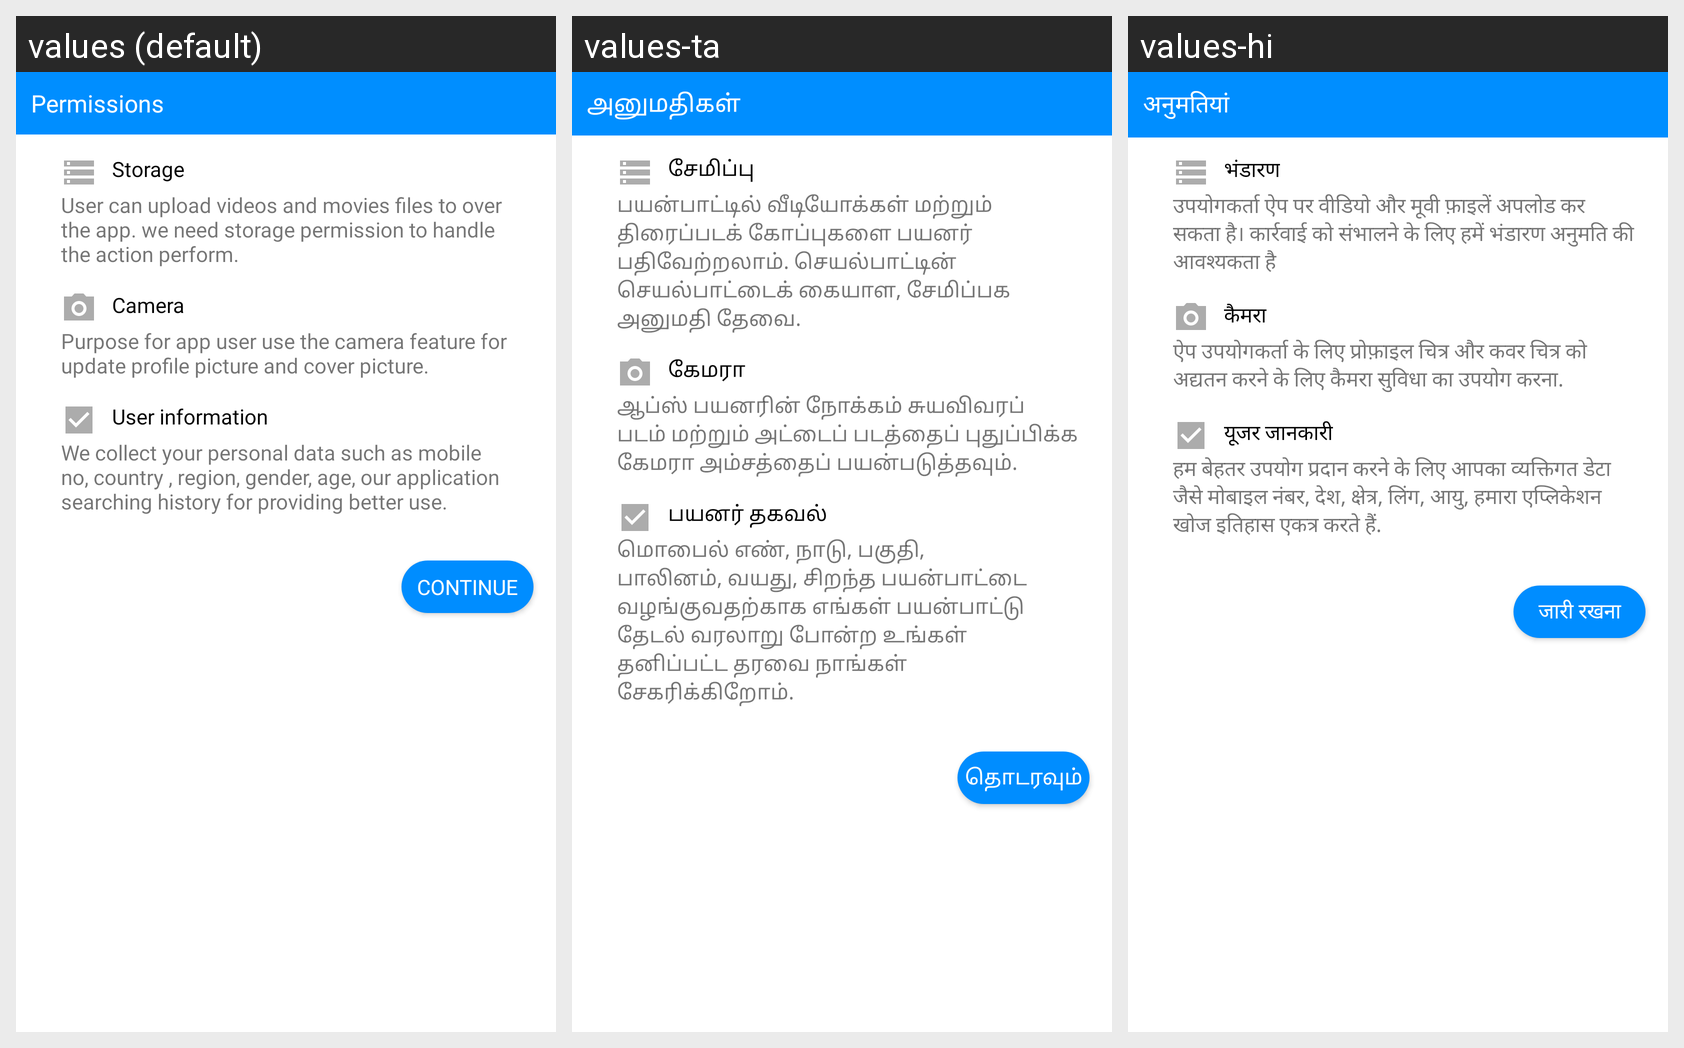

For this localized Android screen grid, give each drawn string resource with its value in every locale shown.
Android screen res/layout/model_permission.xml rendered under 3 locales, left to right: values (default), values-ta, values-hi. Device: Nexus 5 (rendered at 1080×1920; each locale shown at half size, 540×960, under a caption strip naming it); theme Theme.AppCompat.Light.NoActionBar.
Strings drawn on this screen, with the default value and each locale's value (text and hints the layout hard-codes, and strings that could not be matched under every locale, appear in the picture but are not listed):

permissions
  values: Permissions
  values-ta: அனுமதிகள்
  values-hi: अनुमतियां

storage
  values: Storage
  values-ta: சேமிப்பு
  values-hi: भंडारण

get_start_storage_permission
  values: User can upload videos and movies files to over the app. we need storage permission to handle the action perform.
  values-ta: பயன்பாட்டில் வீடியோக்கள் மற்றும் திரைப்படக் கோப்புகளை பயனர் பதிவேற்றலாம். செயல்பாட்டின் செயல்பாட்டைக் கையாள, சேமிப்பக அனுமதி தேவை.
  values-hi: उपयोगकर्ता ऐप पर वीडियो और मूवी फ़ाइलें अपलोड कर सकता है। कार्रवाई को संभालने के लिए हमें भंडारण अनुमति की आवश्यकता है

camera
  values: Camera
  values-ta: கேமரா
  values-hi: कैमरा

get_start_camera_permission
  values: Purpose for app user use the camera feature for update profile picture and cover picture.
  values-ta: ஆப்ஸ் பயனரின் நோக்கம் சுயவிவரப் படம் மற்றும் அட்டைப் படத்தைப் புதுப்பிக்க கேமரா அம்சத்தைப் பயன்படுத்தவும்.
  values-hi: ऐप उपयोगकर्ता के लिए प्रोफ़ाइल चित्र और कवर चित्र को अद्यतन करने के लिए कैमरा सुविधा का उपयोग करना.

user_information
  values: User information
  values-ta: பயனர் தகவல்
  values-hi: यूजर जानकारी

get_start_user_info_permission
  values: We collect your personal data such as mobile no, country , region, gender, age, our application searching history for providing better use.
  values-ta: மொபைல் எண், நாடு, பகுதி, பாலினம், வயது, சிறந்த பயன்பாட்டை வழங்குவதற்காக எங்கள் பயன்பாட்டு தேடல் வரலாறு போன்ற உங்கள் தனிப்பட்ட தரவை நாங்கள் சேகரிக்கிறோம்.
  values-hi: हम बेहतर उपयोग प्रदान करने के लिए आपका व्यक्तिगत डेटा जैसे मोबाइल नंबर, देश, क्षेत्र, लिंग, आयु, हमारा एप्लिकेशन खोज इतिहास एकत्र करते हैं.

continue_
  values: Continue
  values-ta: தொடரவும்
  values-hi: जारी रखना
